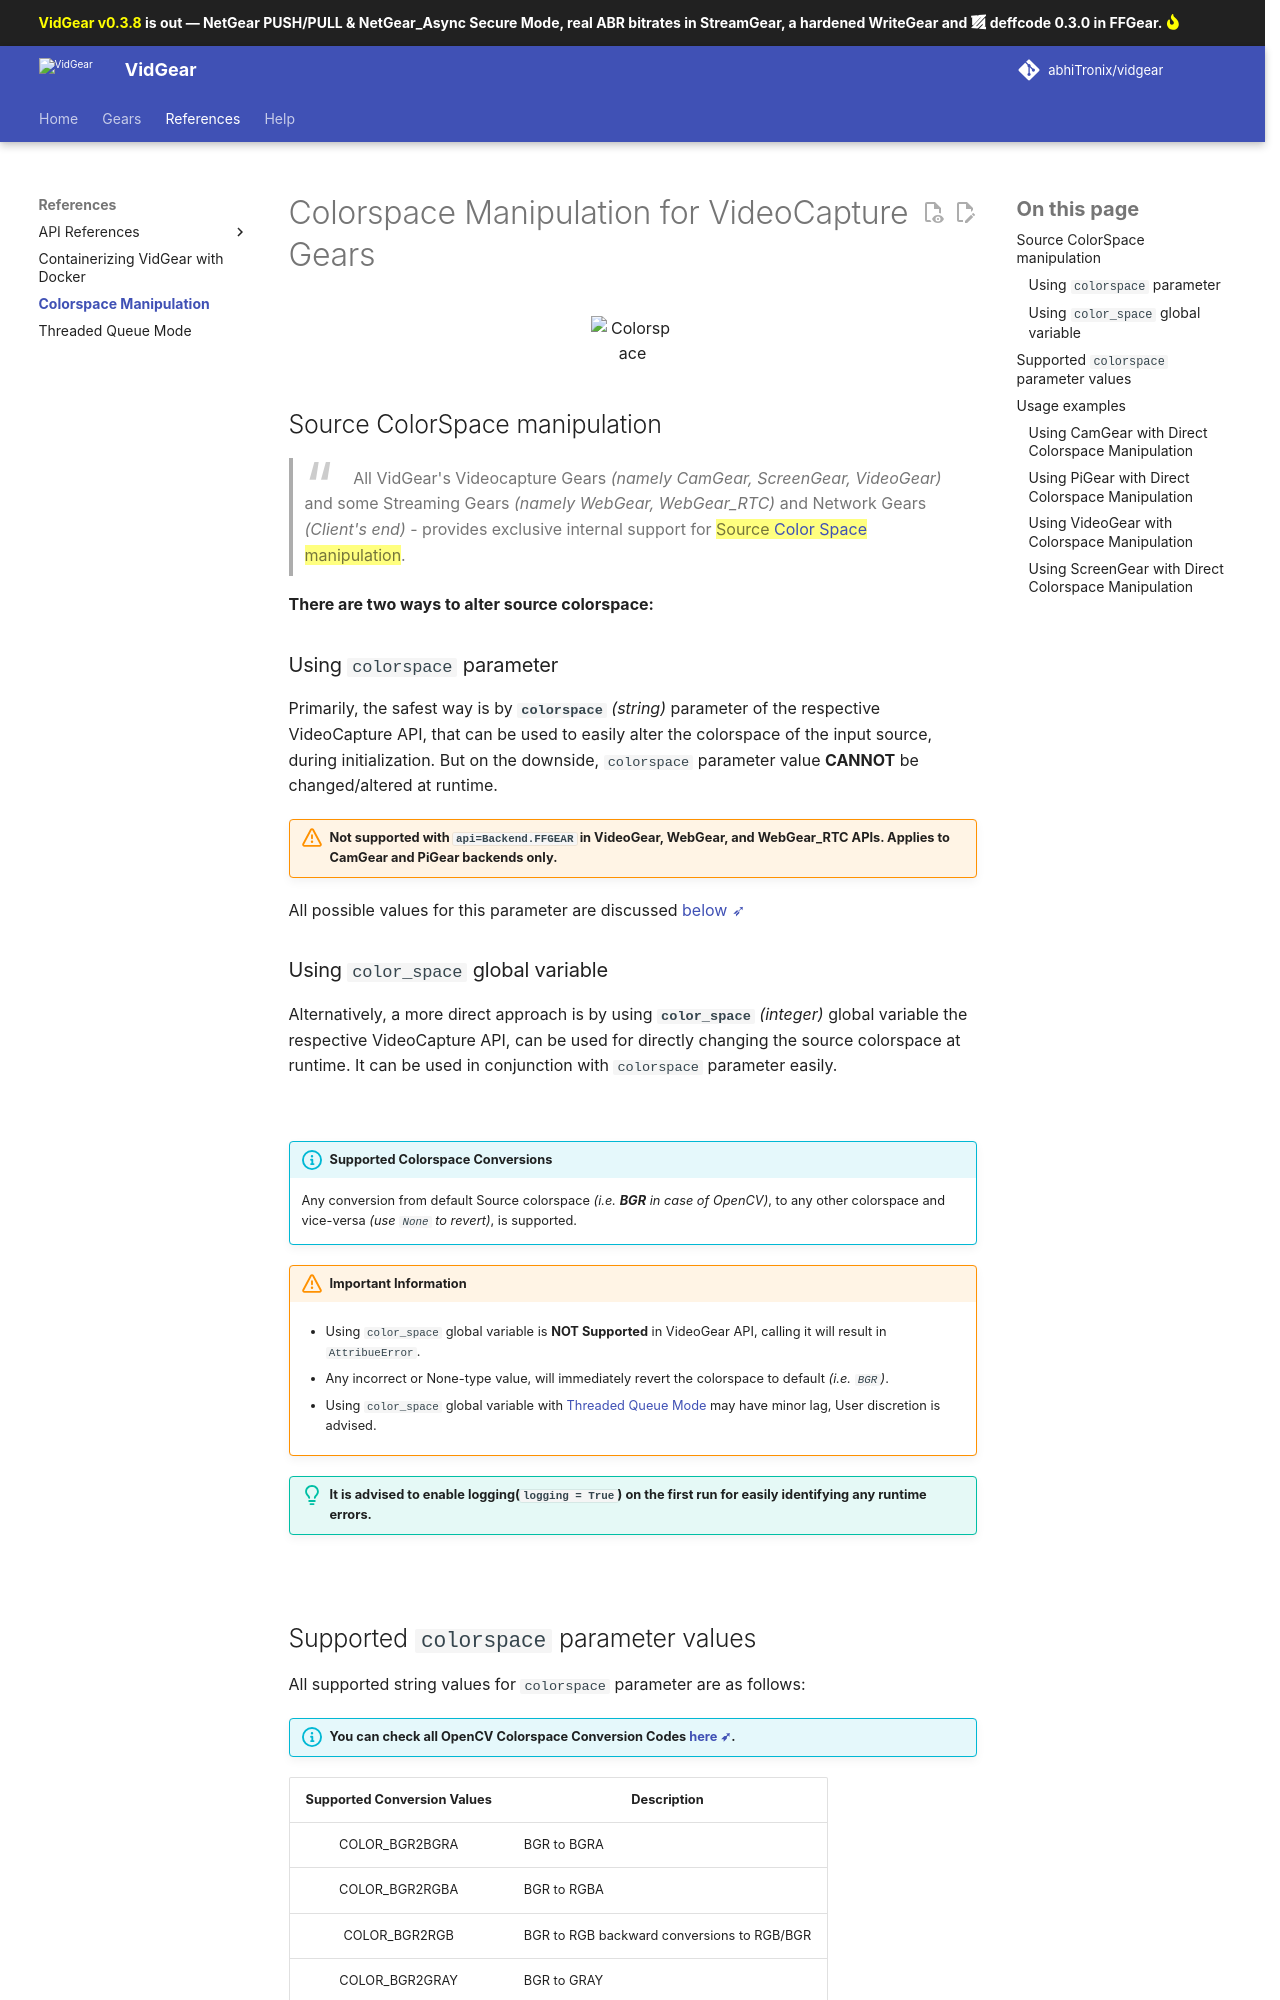

repository: abhiTronix/vidgear · page: latest/bonus/colorspace_manipulation/index.html · generator: mkdocs

<!--
===============================================
vidgear library source-code is deployed under the Apache 2.0 License:

Copyright (c) 2019 Abhishek Thakur(@abhiTronix) <abhi.una12@gmail.com>

Licensed under the Apache License, Version 2.0 (the "License");
you may not use this file except in compliance with the License.
You may obtain a copy of the License at

   http://www.apache.org/licenses/LICENSE-2.0

Unless required by applicable law or agreed to in writing, software
distributed under the License is distributed on an "AS IS" BASIS,
WITHOUT WARRANTIES OR CONDITIONS OF ANY KIND, either express or implied.
See the License for the specific language governing permissions and
limitations under the License.
===============================================
-->

# Colorspace Manipulation for VideoCapture Gears

<figure>
  <img src="../assets/images/colorspace.png" alt="Colorspace" loading="lazy" class="center" title="Colorspace" />
</figure>


## Source ColorSpace manipulation

> All VidGear's Videocapture Gears _(namely CamGear, ScreenGear, VideoGear)_ and some Streaming Gears _(namely WebGear, WebGear_RTC)_ and Network Gears _(Client's end)_ - provides exclusive internal support for ==Source [Color Space](https://en.wikipedia.org/wiki/Color_space) manipulation==. 

**There are two ways to alter source colorspace:**

### Using `colorspace` parameter
  
Primarily, the safest way is by **`colorspace`** _(string)_ parameter of the respective VideoCapture API, that can be used to easily alter the colorspace of the input source, during initialization. But on the downside, `colorspace` parameter value **CANNOT** be changed/altered at runtime. 

!!! warning "Not supported with `api=Backend.FFGEAR` in VideoGear, WebGear, and WebGear_RTC APIs. Applies to CamGear and PiGear backends only."

All possible values for this parameter are discussed [below ➶](#supported-colorspace-parameter-values)
